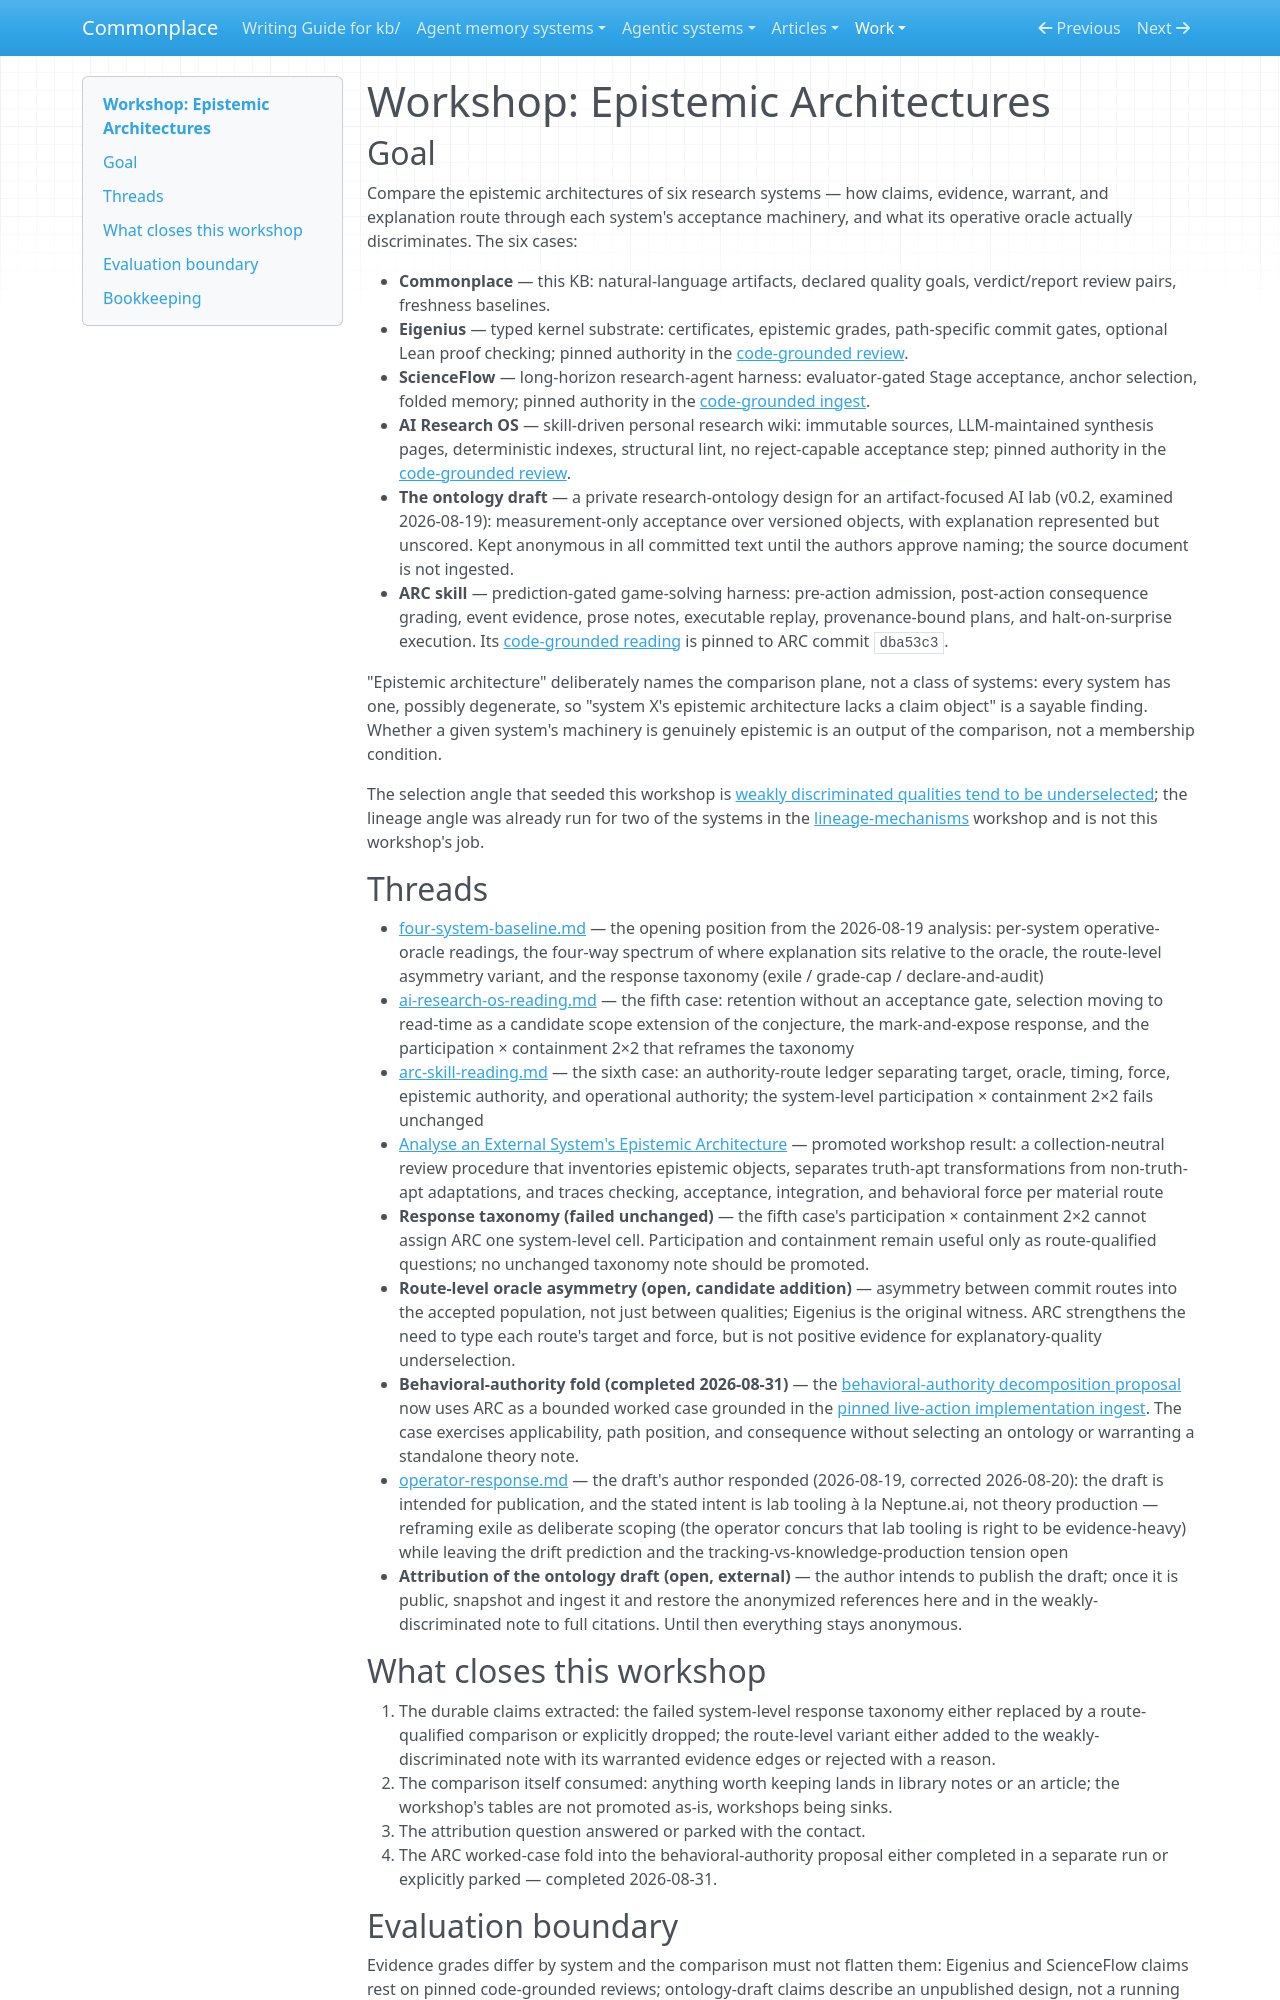

repository: zby/commonplace · page: work/epistemic-architectures/index.html · generator: mkdocs

# Workshop: Epistemic Architectures

## Goal

Compare the epistemic architectures of six research systems — how claims, evidence, warrant, and explanation route through each system's acceptance machinery, and what its operative oracle actually discriminates. The six cases:

- **Commonplace** — this KB: natural-language artifacts, declared quality goals, verdict/report review pairs, freshness baselines.
- **Eigenius** — typed kernel substrate: certificates, epistemic grades, path-specific commit gates, optional Lean proof checking; pinned authority in the [code-grounded review](../../agentic-systems/reviews/eigenius.md).
- **ScienceFlow** — long-horizon research-agent harness: evaluator-gated Stage acceptance, anchor selection, folded memory; pinned authority in the [code-grounded ingest](../../sources/scienceflow-long-horizon-agent-for-ml-research-and-discovery.ingest.md).
- **AI Research OS** — skill-driven personal research wiki: immutable sources, LLM-maintained synthesis pages, deterministic indexes, structural lint, no reject-capable acceptance step; pinned authority in the [code-grounded review](../../agent-memory-systems/reviews/ai-research-os-workshop.md).
- **The ontology draft** — a private research-ontology design for an artifact-focused AI lab (v0.2, examined 2026-08-19): measurement-only acceptance over versioned objects, with explanation represented but unscored. Kept anonymous in all committed text until the authors approve naming; the source document is not ingested.
- **ARC skill** — prediction-gated game-solving harness: pre-action admission, post-action consequence grading, event evidence, prose notes, executable replay, provenance-bound plans, and halt-on-surprise execution. Its [code-grounded reading](./arc-skill-reading.md) is pinned to ARC commit `dba53c3`.

"Epistemic architecture" deliberately names the comparison plane, not a class of systems: every system has one, possibly degenerate, so "system X's epistemic architecture lacks a claim object" is a sayable finding. Whether a given system's machinery is genuinely epistemic is an output of the comparison, not a membership condition.

The selection angle that seeded this workshop is [weakly discriminated qualities tend to be underselected](../../theory/weakly-discriminated-qualities-tend-to-be-underselected.md); the lineage angle was already run for two of the systems in the [lineage-mechanisms](../lineage-mechanisms/README.md) workshop and is not this workshop's job.

## Threads

- [four-system-baseline.md](./four-system-baseline.md) — the opening position from the 2026-08-19 analysis: per-system operative-oracle readings, the four-way spectrum of where explanation sits relative to the oracle, the route-level asymmetry variant, and the response taxonomy (exile / grade-cap / declare-and-audit)
- [ai-research-os-reading.md](./ai-research-os-reading.md) — the fifth case: retention without an acceptance gate, selection moving to read-time as a candidate scope extension of the conjecture, the mark-and-expose response, and the participation × containment 2×2 that reframes the taxonomy
- [arc-skill-reading.md](./arc-skill-reading.md) — the sixth case: an authority-route ledger separating target, oracle, timing, force, epistemic authority, and operational authority; the system-level participation × containment 2×2 fails unchanged
- [Analyse an External System's Epistemic Architecture](../../agentic-system-analyses/instructions/analyse-agentic-system/jobs/epistemic.md) — promoted workshop result: a collection-neutral review procedure that inventories epistemic objects, separates truth-apt transformations from non-truth-apt adaptations, and traces checking, acceptance, integration, and behavioral force per material route
- **Response taxonomy (failed unchanged)** — the fifth case's participation × containment 2×2 cannot assign ARC one system-level cell. Participation and containment remain useful only as route-qualified questions; no unchanged taxonomy note should be promoted.
- **Route-level oracle asymmetry (open, candidate addition)** — asymmetry between commit routes into the accepted population, not just between qualities; Eigenius is the original witness. ARC strengthens the need to type each route's target and force, but is not positive evidence for explanatory-quality underselection.
- **Behavioral-authority fold (completed 2026-08-31)** — the [behavioral-authority decomposition proposal](../../theory/proposals/revise-behavioral-authority-decomposition.md) now uses ARC as a bounded worked case grounded in the [pinned live-action implementation ingest](../../sources/arc-skill-live-action-execution-dba53c3.ingest.md). The case exercises applicability, path position, and consequence without selecting an ontology or warranting a standalone theory note.
- [operator-response.md](./operator-response.md) — the draft's author responded (2026-08-19, corrected 2026-08-20): the draft is intended for publication, and the stated intent is lab tooling à la Neptune.ai, not theory production — reframing exile as deliberate scoping (the operator concurs that lab tooling is right to be evidence-heavy) while leaving the drift prediction and the tracking-vs-knowledge-production tension open
- **Attribution of the ontology draft (open, external)** — the author intends to publish the draft; once it is public, snapshot and ingest it and restore the anonymized references here and in the weakly-discriminated note to full citations. Until then everything stays anonymous.
